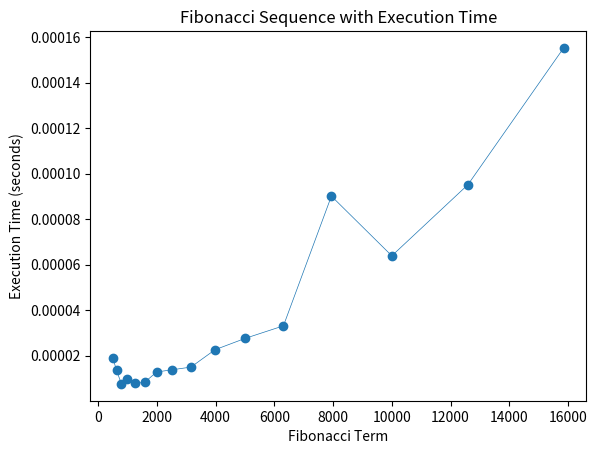

Generate this figure with matplotlib:
import matplotlib.pyplot as plt
import time
import sys

sys.setrecursionlimit(10**6)

def multiply(a, b, x, y):
    return x*(a+b) + a*y, a*x + b*y

def square(a, b):
    a2 = a * a
    b2 = b * b
    ab = a * b
    return a2 + (ab << 1), a2 + b2

def power(a, b, m):
    if m == 0:
        return (0, 1)
    elif m == 1:
        return (a, b)
    else:
        x, y = a, b
        n = 2
        while n <= m:
            # repeated square until n = 2^q > m
            x, y = square(x, y)
            n = n*2
        # add on the remainder
        a, b = power(a, b, m-n//2)
        return multiply(x, y, a, b)

def implicit_fib(n):
    a, b = power(1, 0, n)
    return a

#Here I store the results
data = []
execution_times = []
terms=[501, 631, 794, 1000, 1259, 1585, 1995, 2512, 3162, 3981, 5012, 6310, 7943, 10000, 12589, 15849]

# Driver Program
for term in terms:
    start_time = time.time()
    result = implicit_fib(term)
    end_time = time.time()
    
    execution_time = end_time - start_time
    execution_times.append(execution_time)
    
    data.append(result)
    print(f"Fibonacci({term}): {execution_time:.6f} seconds")


plt.plot(terms, execution_times, 'o-', linewidth=0.5)
plt.xlabel('Fibonacci Term')
plt.ylabel('Execution Time (seconds)')
plt.title('Fibonacci Sequence with Execution Time')
plt.show()